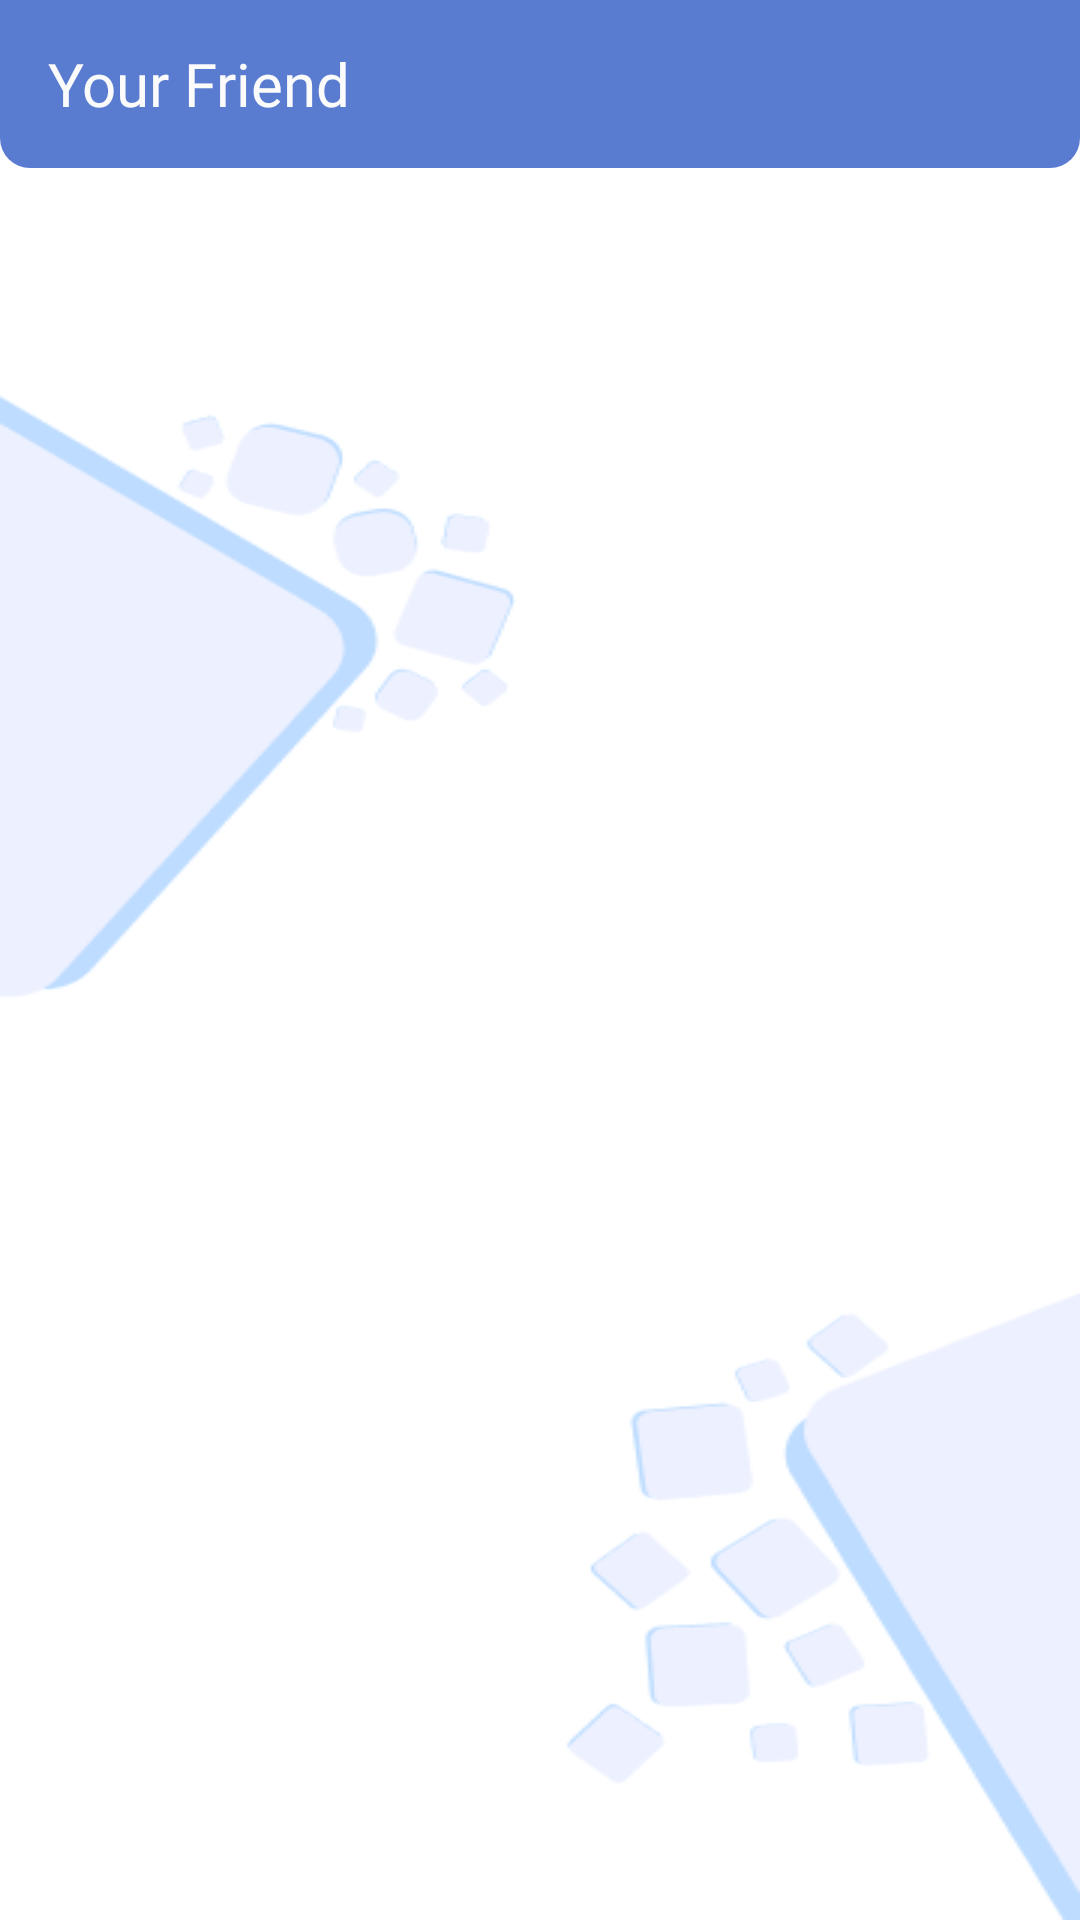

Reconstruct the res/layout file that produces this screen, plus the resources it refers to.
<!-- AndroidManifest.xml: application theme Theme.FirebaseChatApp -->
<!-- res/layout/activity_own_profile.xml -->
<?xml version="1.0" encoding="utf-8"?>
<RelativeLayout
    xmlns:android="http://schemas.android.com/apk/res/android"
    xmlns:app="http://schemas.android.com/apk/res-auto"
    xmlns:tools="http://schemas.android.com/tools"
    android:background="@drawable/main_menu_background"
    android:layout_width="match_parent"
    android:layout_height="match_parent"
    tools:context=".UserProfile">

    <com.google.android.material.appbar.MaterialToolbar
        android:id="@+id/top_toolbar"
        app:title="Your Friend"
        app:titleTextAppearance="@style/ToolbarFont"
        app:titleTextColor="#FBFBFB"

        android:background="@drawable/top_toolbar_background"
        android:theme="@style/ToolbarPopupMenu"
        app:popupTheme="@style/ToolbarPopupMenuBackground"

        android:layout_width="match_parent"
        android:layout_height="?attr/actionBarSize"
        android:layout_alignParentTop="true"
        android:layout_centerHorizontal="true"
    />


</RelativeLayout>
<!-- resources referenced by this layout -->
<resources>
  <!-- drawable main_menu_background (drawable) -->
  <?xml version="1.0" encoding="utf-8"?>
  <layer-list xmlns:android="http://schemas.android.com/apk/res/android">
      <item>
          <shape android:shape="rectangle">
              <solid android:color="@color/white"/>
          </shape>
      </item>
  
      <item>
          <bitmap android:src="@drawable/main_menu_background_img"/>
      </item>
  </layer-list>
  <!-- drawable top_toolbar_background (drawable) -->
  <?xml version="1.0" encoding="utf-8"?>
  <layer-list xmlns:android="http://schemas.android.com/apk/res/android">
      <item>
          <shape android:shape="rectangle">
              <solid android:color="#597CD1"/>
              <corners android:bottomLeftRadius="10dp"
                       android:bottomRightRadius="10dp"/>
          </shape>
      </item>
  </layer-list>
  <style name="ToolbarFont">
          <item name="android:fontFamily">@font/ud_digikyokasho_n_b</item>
          <item name="android:textSize">20sp</item>
      </style>
  <style name="ToolbarPopupMenu" parent="@style/Widget.MaterialComponents.PopupMenu">
          <item name="colorControlNormal">#FBFBFB</item>
      </style>
  <style name="ToolbarPopupMenuBackground">
          <item name="actionOverflowMenuStyle">@style/ToolbarPopupMenu.Overflow</item>
          <item name="android:textColorPrimary">#FBFBFB</item>
      </style>
  <style name="Theme.FirebaseChatApp" parent="Theme.MaterialComponents.DayNight.NoActionBar">
          
          <item name="colorPrimary">@color/purple_500</item>
          <item name="colorPrimaryVariant">@color/purple_700</item>
          <item name="colorOnPrimary">@color/white</item>
          
          <item name="colorSecondary">@color/teal_200</item>
          <item name="colorSecondaryVariant">@color/teal_700</item>
          <item name="colorOnSecondary">@color/black</item>
          
          <item name="android:statusBarColor" tools:targetApi="l">#305AA6</item>
          
          <item name="android:textColorHint">#AABBC6</item>
          <item name="android:navigationBarColor">#305AA6</item>
      </style>
  <!-- drawable main_menu_background_img: png bitmap (drawable, 16356 bytes) -->
  <style name="ToolbarPopupMenu.Overflow" parent="@style/Widget.MaterialComponents.PopupMenu.Overflow">
          <item name="android:popupBackground">@drawable/popupmenu_background</item>
      </style>
  <!-- not gathered from this repository: default colours our renderer supplied (Android Studio template values) -->
  <color name="purple_500">#FF6200EE</color>
  <color name="purple_700">#FF3700B3</color>
  <color name="teal_200">#FF03DAC5</color>
  <color name="teal_700">#FF018786</color>
  <color name="black">#FF000000</color>
  <color name="white">#FFFFFFFF</color>
</resources>
